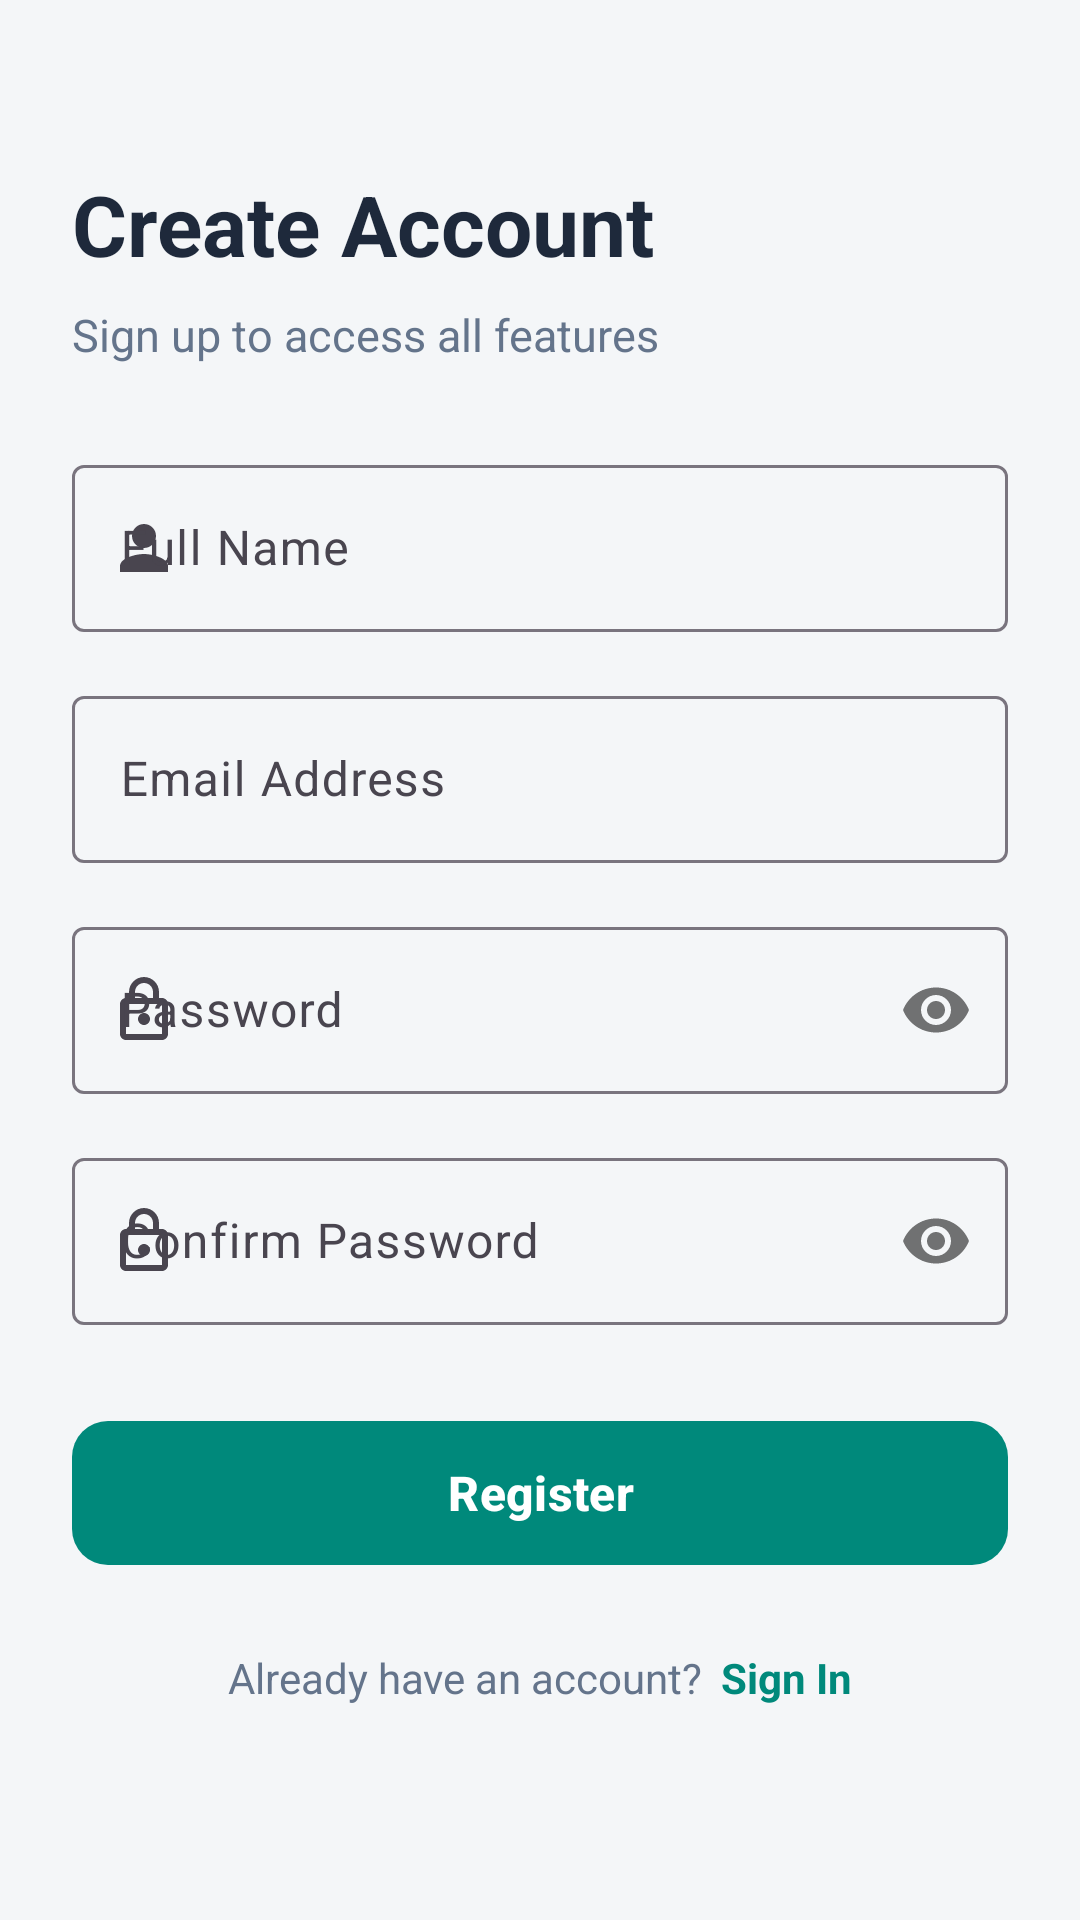

Android layout source for this screen:
<!-- AndroidManifest.xml: application theme Theme.PrayerQibla -->
<!-- res/layout/activity_register.xml -->
<?xml version="1.0" encoding="utf-8"?>
<ScrollView xmlns:android="http://schemas.android.com/apk/res/android"
    xmlns:app="http://schemas.android.com/apk/res-auto"
    xmlns:tools="http://schemas.android.com/tools"
    android:layout_width="match_parent"
    android:layout_height="match_parent"
    android:background="@color/background"
    android:fillViewport="true"
    tools:context=".RegisterActivity">


    <LinearLayout
        android:layout_width="match_parent"
        android:layout_height="wrap_content"
        android:orientation="vertical"
        android:padding="24dp">

        <TextView
            android:id="@+id/tv_register_title"
            android:layout_width="wrap_content"
            android:layout_height="wrap_content"
            android:layout_marginTop="32dp"
            android:text="@string/register_title"
            android:textColor="@color/text_primary"
            android:textSize="28sp"
            android:textStyle="bold" />

        <TextView
            android:id="@+id/tv_register_subtitle"
            android:layout_width="wrap_content"
            android:layout_height="wrap_content"
            android:layout_marginTop="8dp"
            android:text="@string/register_subtitle"
            android:textColor="@color/text_secondary"
            android:textSize="15sp" />

        <com.google.android.material.textfield.TextInputLayout
            android:id="@+id/til_name"
            style="@style/Widget.Material3.TextInputLayout.OutlinedBox"
            android:layout_width="match_parent"
            android:layout_height="wrap_content"
            android:layout_marginTop="28dp"
            android:hint="@string/full_name_hint"
            app:startIconDrawable="@drawable/ic_person">

            <com.google.android.material.textfield.TextInputEditText
                android:id="@+id/et_name"
                android:layout_width="match_parent"
                android:layout_height="wrap_content"
                android:inputType="textPersonName"
                android:maxLines="1" />
        </com.google.android.material.textfield.TextInputLayout>

        <com.google.android.material.textfield.TextInputLayout
            android:id="@+id/til_reg_email"
            style="@style/Widget.Material3.TextInputLayout.OutlinedBox"
            android:layout_width="match_parent"
            android:layout_height="wrap_content"
            android:layout_marginTop="16dp"
            android:hint="@string/email_or_username_hint"
            app:startIconDrawable="@drawable/ic_email">

            <com.google.android.material.textfield.TextInputEditText
                android:id="@+id/et_reg_email"
                android:layout_width="match_parent"
                android:layout_height="wrap_content"
                android:inputType="textEmailAddress"
                android:maxLines="1" />
        </com.google.android.material.textfield.TextInputLayout>

        <com.google.android.material.textfield.TextInputLayout
            android:id="@+id/til_reg_password"
            style="@style/Widget.Material3.TextInputLayout.OutlinedBox"
            android:layout_width="match_parent"
            android:layout_height="wrap_content"
            android:layout_marginTop="16dp"
            android:hint="@string/password_hint"
            app:passwordToggleEnabled="true"
            app:startIconDrawable="@drawable/ic_lock">

            <com.google.android.material.textfield.TextInputEditText
                android:id="@+id/et_reg_password"
                android:layout_width="match_parent"
                android:layout_height="wrap_content"
                android:inputType="textPassword"
                android:maxLines="1" />
        </com.google.android.material.textfield.TextInputLayout>

        <com.google.android.material.textfield.TextInputLayout
            android:id="@+id/til_confirm_password"
            style="@style/Widget.Material3.TextInputLayout.OutlinedBox"
            android:layout_width="match_parent"
            android:layout_height="wrap_content"
            android:layout_marginTop="16dp"
            android:hint="@string/confirm_password_hint"
            app:passwordToggleEnabled="true"
            app:startIconDrawable="@drawable/ic_lock">

            <com.google.android.material.textfield.TextInputEditText
                android:id="@+id/et_confirm_password"
                android:layout_width="match_parent"
                android:layout_height="wrap_content"
                android:inputType="textPassword"
                android:maxLines="1" />
        </com.google.android.material.textfield.TextInputLayout>

        <com.google.android.material.button.MaterialButton
            android:id="@+id/btn_register"
            android:layout_width="match_parent"
            android:layout_height="56dp"
            android:layout_marginTop="28dp"
            android:text="@string/register_button"
            android:textSize="16sp"
            android:textStyle="bold"
            app:cornerRadius="12dp" />

        <LinearLayout
            android:layout_width="wrap_content"
            android:layout_height="wrap_content"
            android:layout_gravity="center_horizontal"
            android:layout_marginTop="24dp"
            android:layout_marginBottom="16dp"
            android:orientation="horizontal">

            <TextView
                android:layout_width="wrap_content"
                android:layout_height="wrap_content"
                android:text="@string/already_have_account"
                android:textColor="@color/text_secondary"
                android:textSize="14sp" />

            <TextView
                android:id="@+id/tv_login_link"
                android:layout_width="wrap_content"
                android:layout_height="wrap_content"
                android:layout_marginStart="6dp"
                android:text="@string/login_link"
                android:textColor="@color/primary"
                android:textSize="14sp"
                android:textStyle="bold" />
        </LinearLayout>

    </LinearLayout>

</ScrollView>
<!-- resources referenced by this layout -->
<resources>
  <color name="background">#F4F6F8</color>
  <color name="primary">#00897B</color>
  <color name="text_primary">#1E293B</color>
  <color name="text_secondary">#64748B</color>
  <!-- drawable ic_lock (drawable) -->
  <vector xmlns:android="http://schemas.android.com/apk/res/android"
      android:width="24dp"
      android:height="24dp"
      android:viewportWidth="24"
      android:viewportHeight="24">
      <path
          android:fillColor="#757575"
          android:pathData="M18,8H17V6C17,3.24 14.76,1 12,1C9.24,1 7,3.24 7,6V8H6C4.9,8 4,8.9 4,10V20C4,21.1 4.9,22 6,22H18C19.1,22 20,21.1 20,20V10C20,8.9 19.1,8 18,8ZM9,6C9,4.34 10.34,3 12,3C13.66,3 15,4.34 15,6V8H9V6ZM18,20H6V10H18V20ZM12,13C10.9,13 10,13.9 10,15C10,16.1 10.9,17 12,17C13.1,17 14,16.1 14,15C14,13.9 13.1,13 12,13Z"/>
  </vector>
  <!-- drawable ic_person (drawable) -->
  <vector xmlns:android="http://schemas.android.com/apk/res/android"
      android:width="24dp"
      android:height="24dp"
      android:viewportWidth="24"
      android:viewportHeight="24">
      <path
          android:fillColor="#757575"
          android:pathData="M12,12C14.21,12 16,10.21 16,8C16,5.79 14.21,4 12,4C9.79,4 8,5.79 8,8C8,10.21 9.79,12 12,12ZM12,14C9.33,14 4,15.34 4,18V20H20V18C20,15.34 14.67,14 12,14Z"/>
  </vector>
  <string name="already_have_account">Already have an account?</string>
  <string name="confirm_password_hint">Confirm Password</string>
  <string name="email_or_username_hint">Email Address</string>
  <string name="full_name_hint">Full Name</string>
  <string name="login_link">Sign In</string>
  <string name="password_hint">Password</string>
  <string name="register_button">Register</string>
  <string name="register_subtitle">Sign up to access all features</string>
  <string name="register_title">Create Account</string>
  <style name="Theme.PrayerQibla" parent="Base.Theme.PrayerQibla" />
  <style name="Base.Theme.PrayerQibla" parent="Theme.Material3.DayNight.NoActionBar">
          <item name="colorPrimary">@color/primary</item>
          <item name="colorPrimaryDark">@color/primary_dark</item>
          <item name="colorAccent">@color/accent</item>
          <item name="android:windowBackground">@color/background</item>
          <item name="colorSurface">@color/surface</item>
      </style>
  <color name="primary_dark">#005B4F</color>
  <color name="accent">#0288D1</color>
  <color name="surface">#FFFFFF</color>
</resources>
